Image classification data set "raw" (NewbEkansh/agri-genomic-insurance on GitHub). Class labels (5): bacterial blight, blast, healthy, bacterial leaf blight, leaf blast.

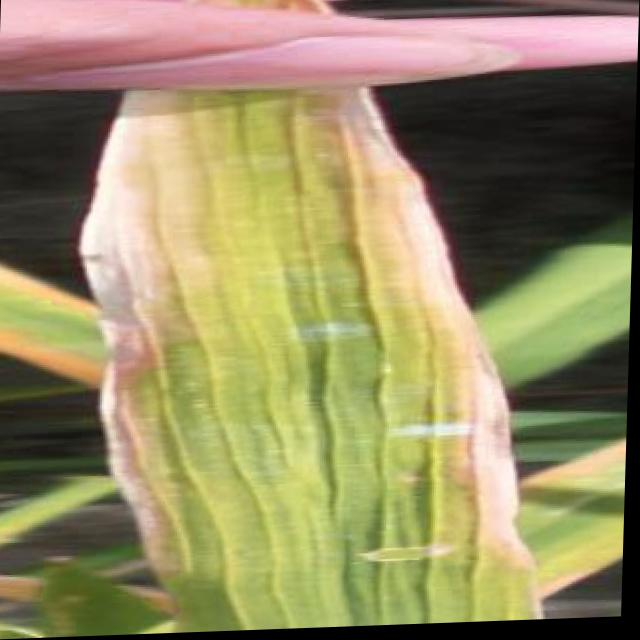
Label: bacterial blight

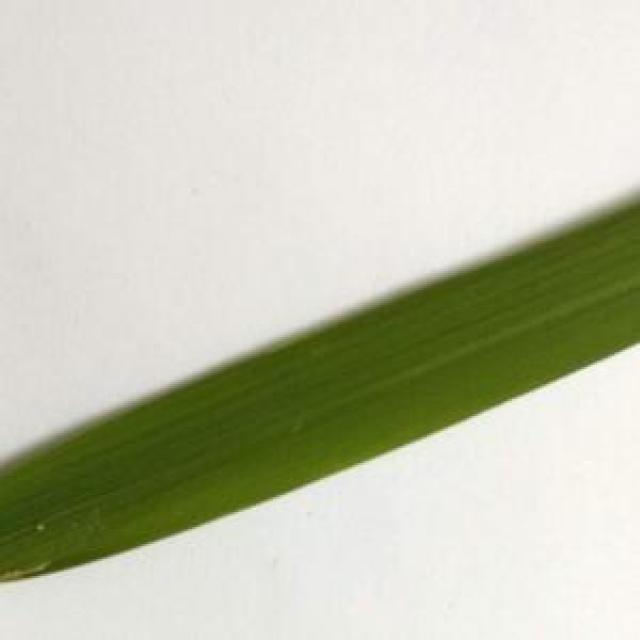
Label: healthy

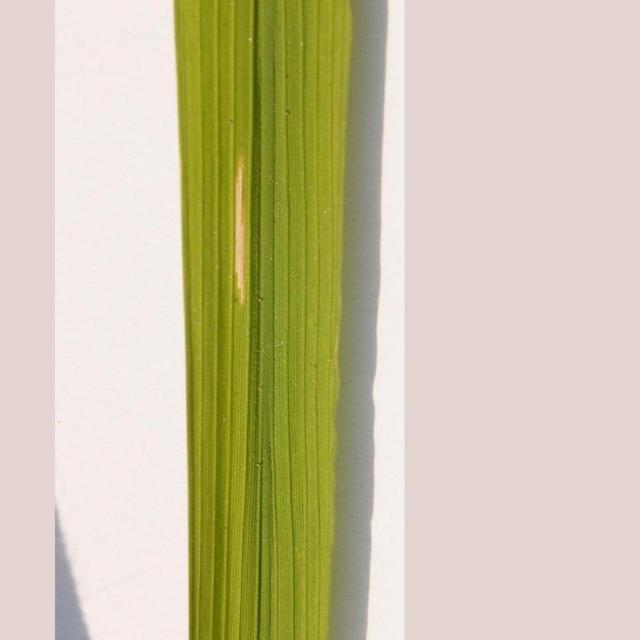
Label: bacterial leaf blight

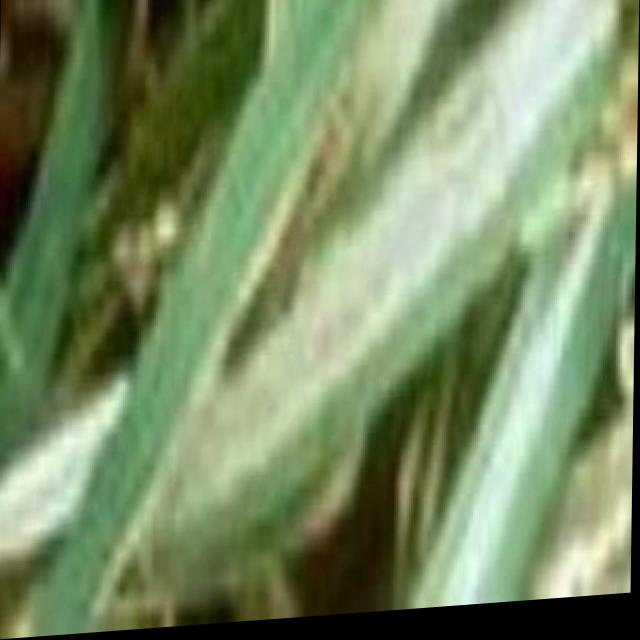
Label: bacterial blight

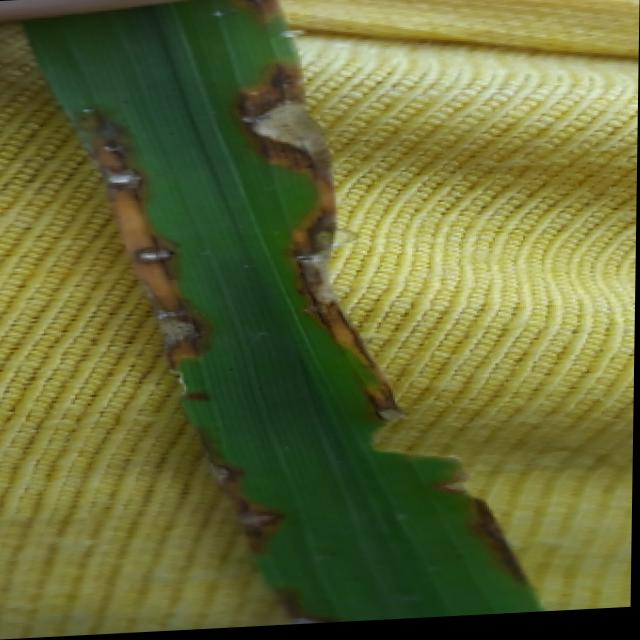
Label: blast

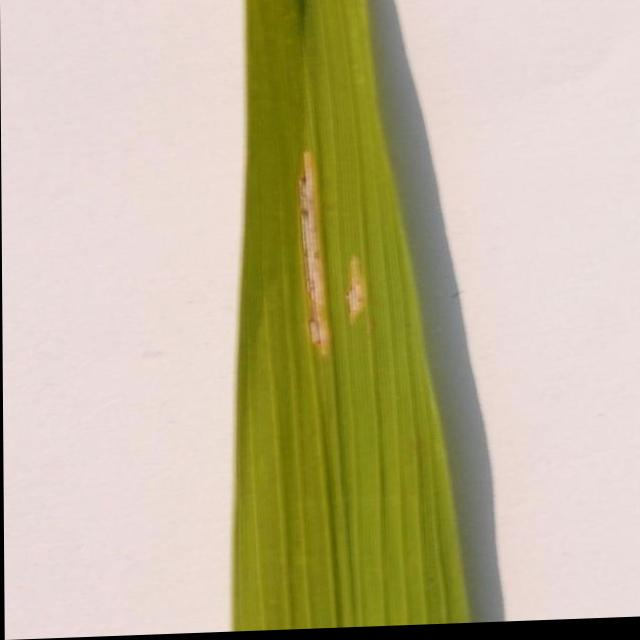
Label: bacterial leaf blight
